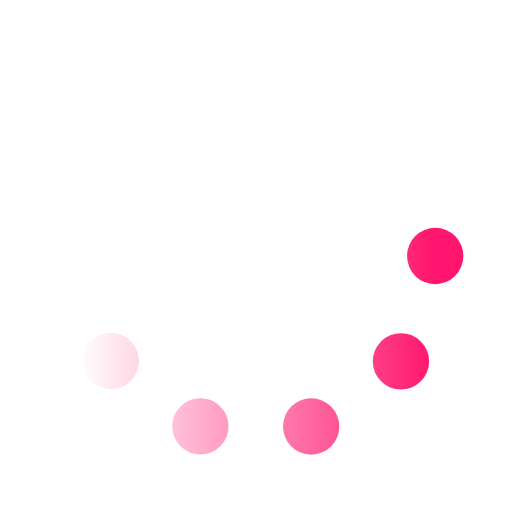
t = 0.00 s
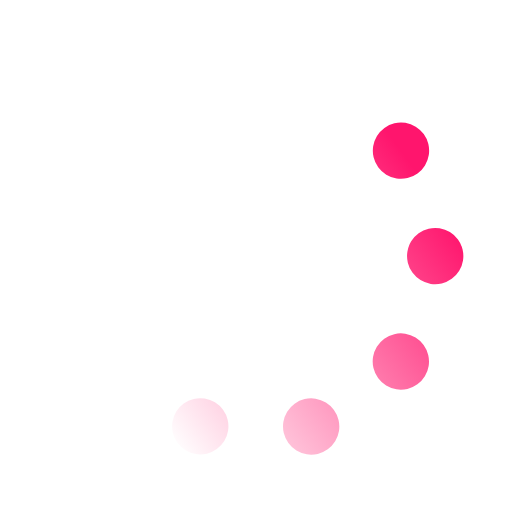
t = 0.33 s
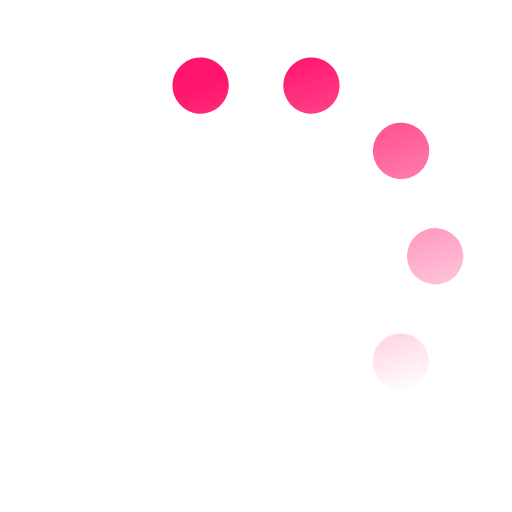
t = 0.67 s
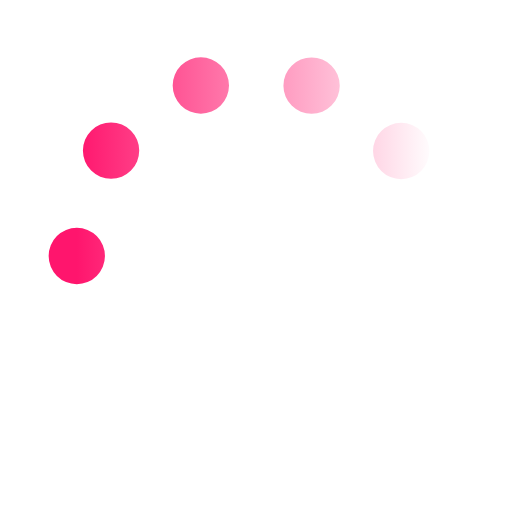
t = 1.00 s
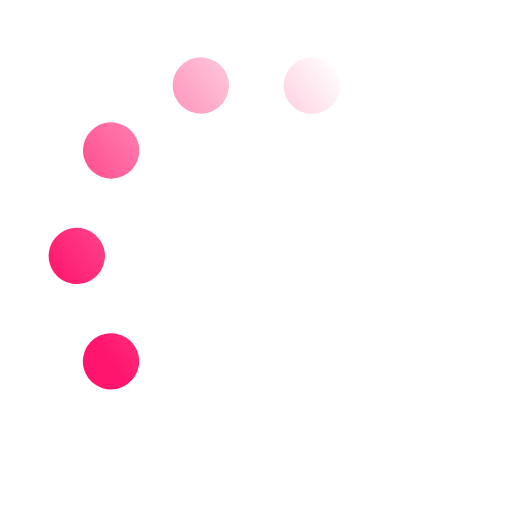
t = 1.33 s
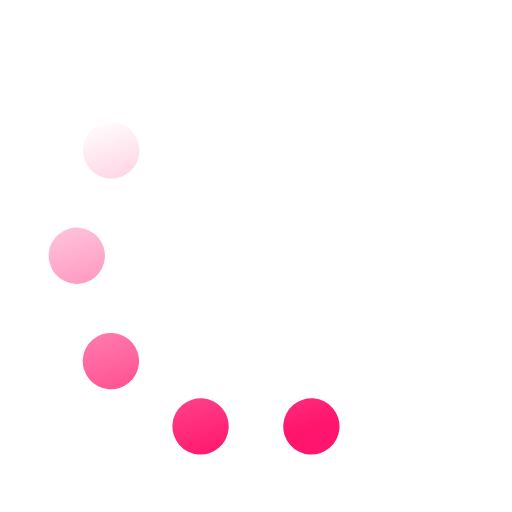
t = 1.67 s

The animated SVG that drew these frames (rendered in a browser with its animation timeline set to each time). Animation: 1 SMIL element (animateTransform=1); one cycle of 2.00 s, repeats indefinitely.

﻿<svg xmlns='http://www.w3.org/2000/svg' viewBox='0 0 200 200'><linearGradient id='a11'><stop offset='0' stop-color='#FF156D' stop-opacity='0'></stop><stop offset='1' stop-color='#FF156D'></stop></linearGradient><circle fill='none' stroke='url(#a11)' stroke-width='22' stroke-linecap='round' stroke-dasharray='0 44 0 44 0 44 0 44 0 360' cx='100' cy='100' r='70' transform-origin='center'><animateTransform type='rotate' attributeName='transform' calcMode='discrete' dur='2' values='360;324;288;252;216;180;144;108;72;36' repeatCount='indefinite'></animateTransform></circle></svg>